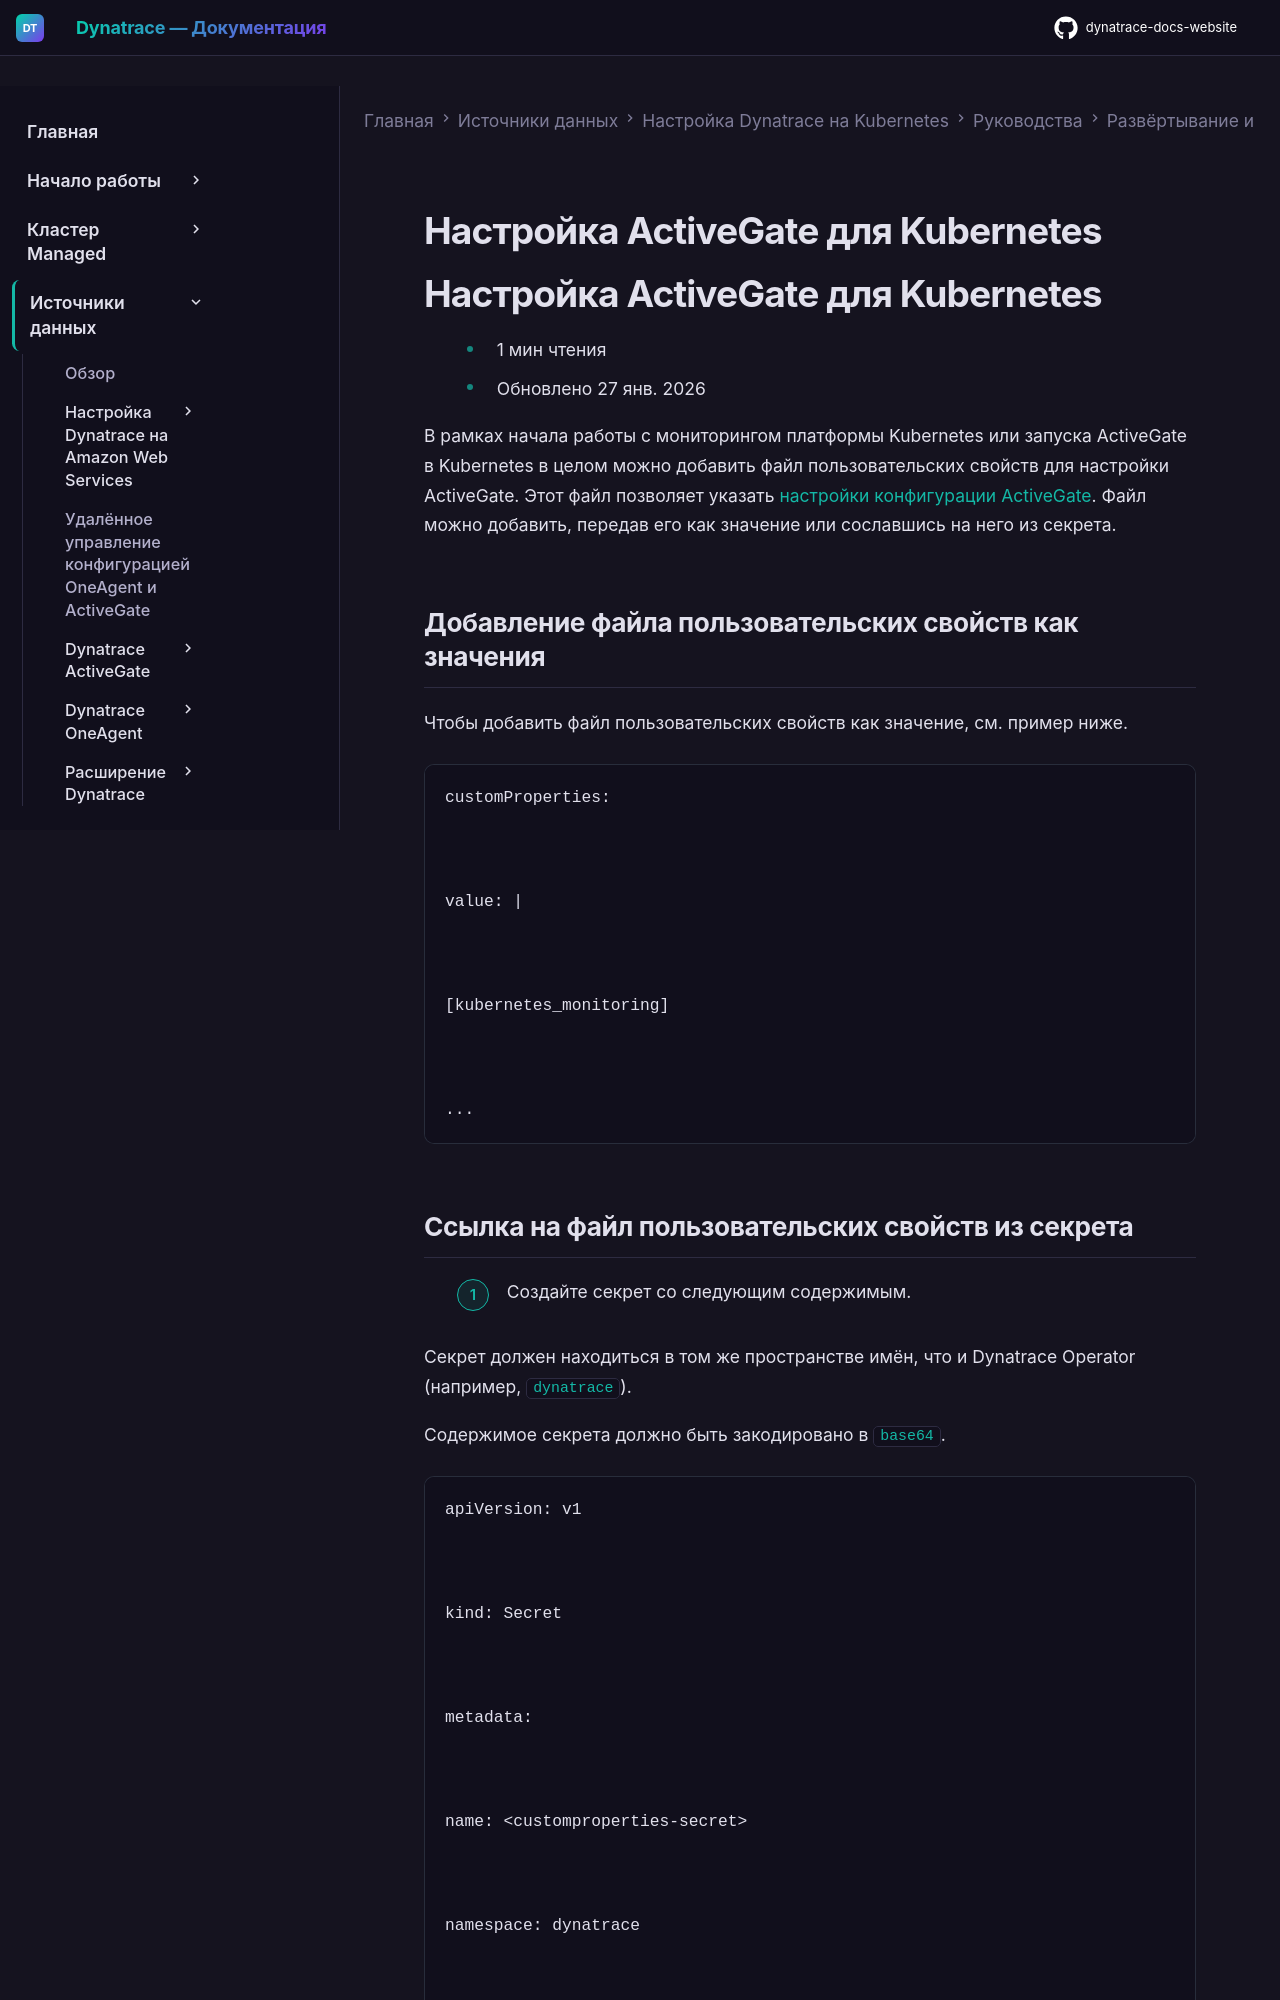

repository: Yerkebulan-Ardabayev/dynatrace-docs-website · page: managed-ru/ingest-from/setup-on-k8s/guides/deployment-and-configuration/custom-properties-file/index.html · generator: mkdocs

---
title: Настройка ActiveGate для Kubernetes
source: https://docs.dynatrace.com/managed/ingest-from/setup-on-k8s/guides/deployment-and-configuration/custom-properties-file
---

# Настройка ActiveGate для Kubernetes

# Настройка ActiveGate для Kubernetes

* 1 мин чтения
* Обновлено 27 янв. 2026

В рамках начала работы с мониторингом платформы Kubernetes или запуска ActiveGate в Kubernetes в целом можно добавить файл пользовательских свойств для настройки ActiveGate. Этот файл позволяет указать [настройки конфигурации ActiveGate](/managed/ingest-from/dynatrace-activegate/configuration/configure-activegate#activegate-configuration-files "Узнайте, какие свойства ActiveGate можно настроить в зависимости от потребностей и требований."). Файл можно добавить, передав его как значение или сославшись на него из секрета.

## Добавление файла пользовательских свойств как значения

Чтобы добавить файл пользовательских свойств как значение, см. пример ниже.

```
customProperties:



value: |



[kubernetes_monitoring]



...
```
